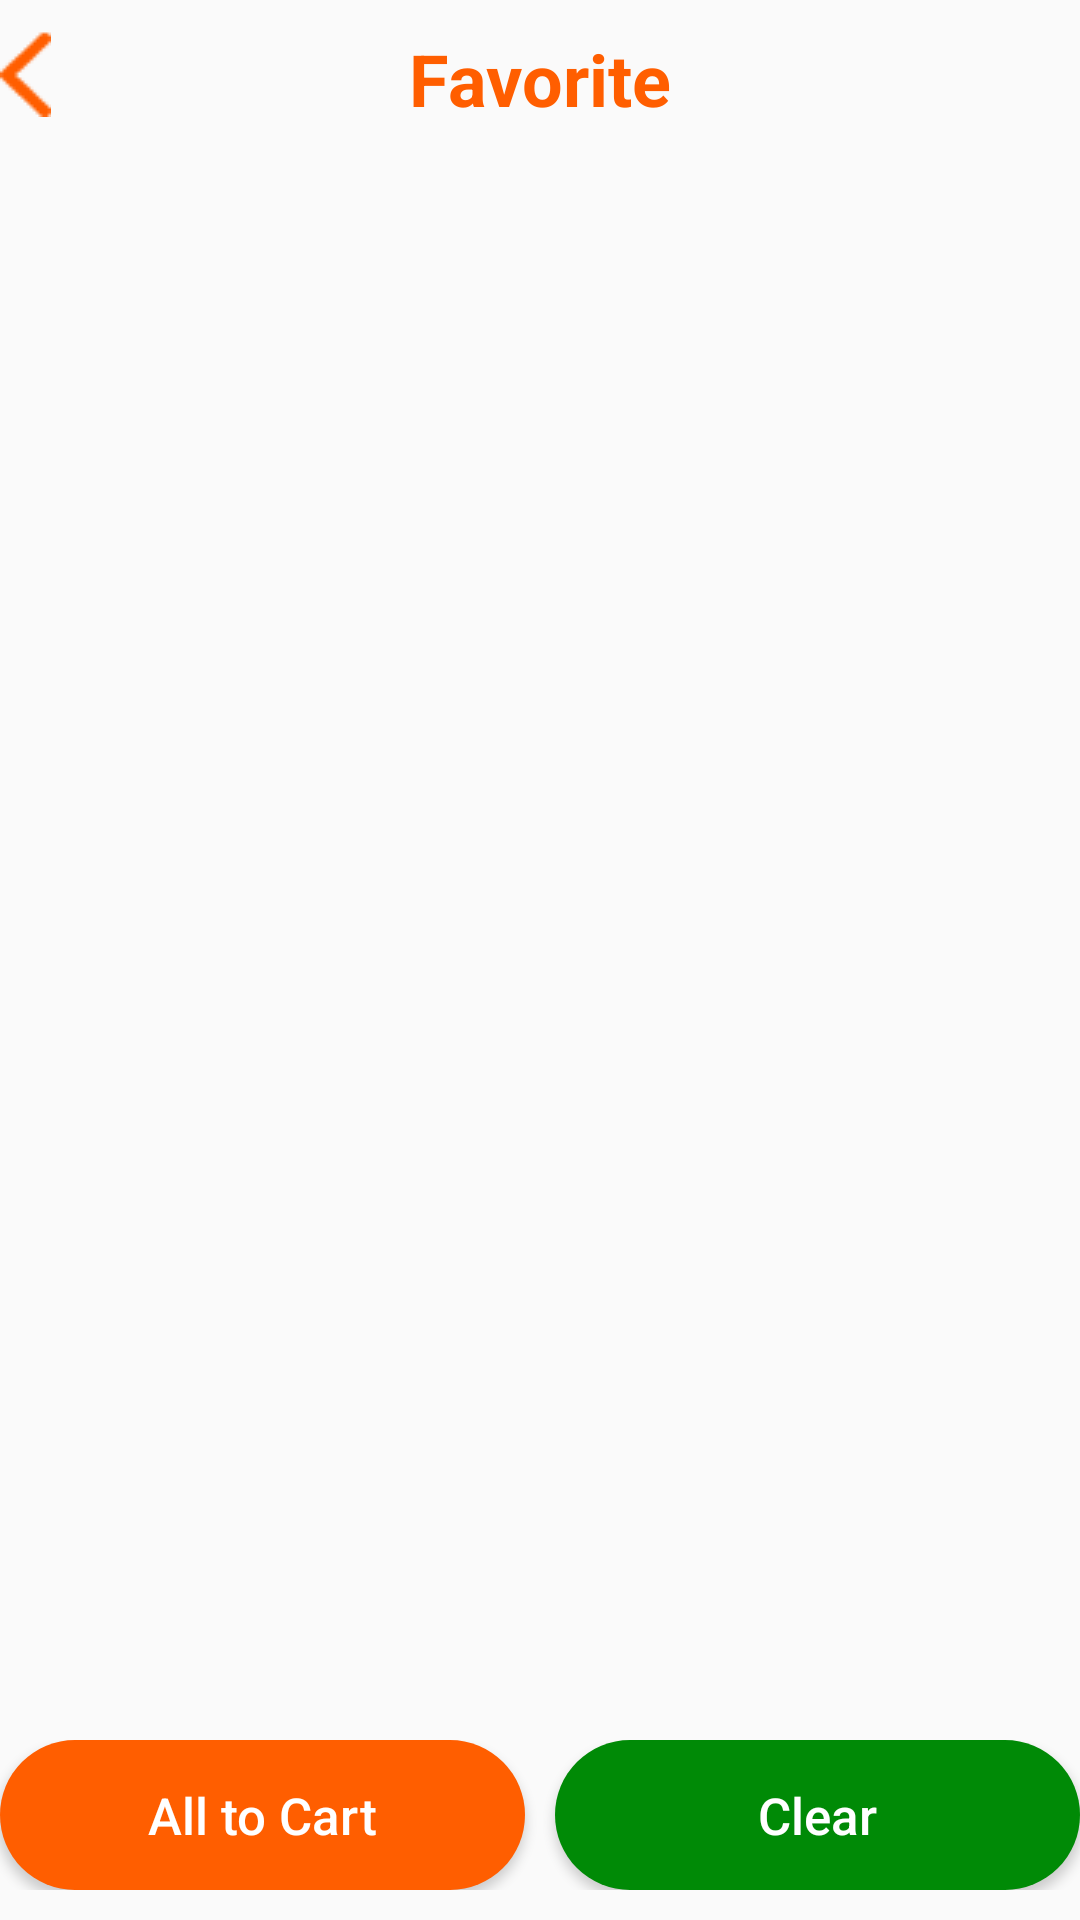

Layout XML and referenced resources for this Android screen:
<!-- AndroidManifest.xml: application theme Theme.PRM391x_SearchFood_Vietcvfx12045 -->
<!-- res/layout/fragment_favorite.xml -->
<?xml version="1.0" encoding="utf-8"?>
<RelativeLayout xmlns:android="http://schemas.android.com/apk/res/android"
    xmlns:tools="http://schemas.android.com/tools"
    android:layout_width="match_parent"
    android:layout_height="match_parent"
    tools:context=".fragment.favorite.FavoriteFragment"
    android:id="@+id/layout_fragment_favorite">

    <ImageView
        android:id="@+id/imageView_back_favorite"
        android:layout_width="wrap_content"
        android:layout_height="wrap_content"
        android:src="@drawable/ic_back"
        android:layout_marginTop="@dimen/height_10"/>

    <TextView
        android:id="@+id/textView_title_favorite_fragment"
        android:layout_width="wrap_content"
        android:layout_height="wrap_content"
        android:layout_marginTop="@dimen/height_10"
        android:text="@string/favorite"
        android:textSize="@dimen/title_fragment"
        android:textColor="@color/primary_color"
        android:textStyle="bold"
        android:layout_centerHorizontal="true"
        android:layout_marginBottom="5dp"/>

    <androidx.recyclerview.widget.RecyclerView
        android:id="@+id/recyclerView_favorite_list"
        android:layout_width="match_parent"
        android:layout_height="match_parent"
        android:layout_below="@+id/textView_title_favorite_fragment"
        android:layout_above="@+id/layout_button_bottom_favorite"/>

    <TextView
        android:id="@+id/textView_notify_favorite_fragment"
        android:layout_width="wrap_content"
        android:layout_height="wrap_content"
        android:text="@string/favorite_fragment_notify"
        android:layout_below="@+id/textView_title_favorite_fragment"
        android:layout_above="@+id/layout_button_bottom_favorite"
        android:layout_centerInParent="true"
        android:textSize="@dimen/text_18sp"
        android:gravity="center"
        android:visibility="gone"/>

    <LinearLayout
        android:id="@+id/layout_button_bottom_favorite"
        android:layout_width="match_parent"
        android:layout_height="wrap_content"
        android:orientation="horizontal"
        android:layout_marginTop="10dp"
        android:layout_marginBottom="10dp"
        android:layout_alignParentBottom="true">

        <Button
            android:id="@+id/button_favorite_all_to_cart"
            android:layout_width="match_parent"
            android:layout_height="50dp"
            android:layout_weight="1"
            android:layout_marginRight="5dp"
            android:background="@drawable/ripple_effect_click"
            android:text="@string/add_all_to_cart"
            android:textSize="17sp"
            android:textColor="@color/white"
            android:textAllCaps="false"/>

        <Button
            android:id="@+id/button_favorite_clear"
            android:layout_width="match_parent"
            android:layout_height="50dp"
            android:minHeight="50dp"
            android:layout_weight="1"
            android:layout_marginLeft="5dp"
            android:background="@drawable/rippel_effect_button_green"
            android:text="@string/clear_favorite"
            android:textSize="17sp"
            android:textColor="@color/white"
            android:textAllCaps="false"/>

    </LinearLayout>
</RelativeLayout>
<!-- resources referenced by this layout -->
<resources>
  <color name="primary_color">#FF5E00</color>
  <color name="white">#FFFFFFFF</color>
  <dimen name="height_10">10dp</dimen>
  <dimen name="text_18sp">18sp</dimen>
  <dimen name="title_fragment">24sp</dimen>
  <!-- drawable ic_back: png bitmap (drawable, 262 bytes) -->
  <!-- drawable rippel_effect_button_green (drawable) -->
  <?xml version="1.0" encoding="utf-8"?>
  <ripple xmlns:android="http://schemas.android.com/apk/res/android"
      android:color="@color/text_primary">
  
      <item>
          <shape android:shape="rectangle">
              <solid android:color="@color/button_green"/>
              <corners android:radius="30dp"/>
          </shape>
      </item>
  
  </ripple>
  <!-- drawable ripple_effect_click (drawable) -->
  <?xml version="1.0" encoding="utf-8"?>
  <ripple xmlns:android="http://schemas.android.com/apk/res/android"
      android:color="@color/text_primary">
      <item>
          <shape android:shape="rectangle">
              <solid android:color="@color/primary_color"/>
              <corners android:radius="30dp"/>
          </shape>
      </item>
  </ripple>
  <string name="add_all_to_cart">All to Cart</string>
  <string name="clear_favorite">Clear</string>
  <string name="favorite">Favorite</string>
  <string name="favorite_fragment_notify">Chưa có sản phẩm yêu thích!</string>
  <style name="Theme.PRM391x_SearchFood_Vietcvfx12045" parent="Base.Theme.PRM391x_SearchFood_Vietcvfx12045" />
  <color name="text_primary">#7F4E1D</color>
  <color name="button_green">#008A06</color>
  <style name="Base.Theme.PRM391x_SearchFood_Vietcvfx12045" parent="Theme.AppCompat.DayNight.NoActionBar">
  
      
          <item name="android:windowLightStatusBar">true</item>
          <item name="android:statusBarColor">@color/white</item>--&gt;
  
      
      
  
      
  
  
      </style>
</resources>
